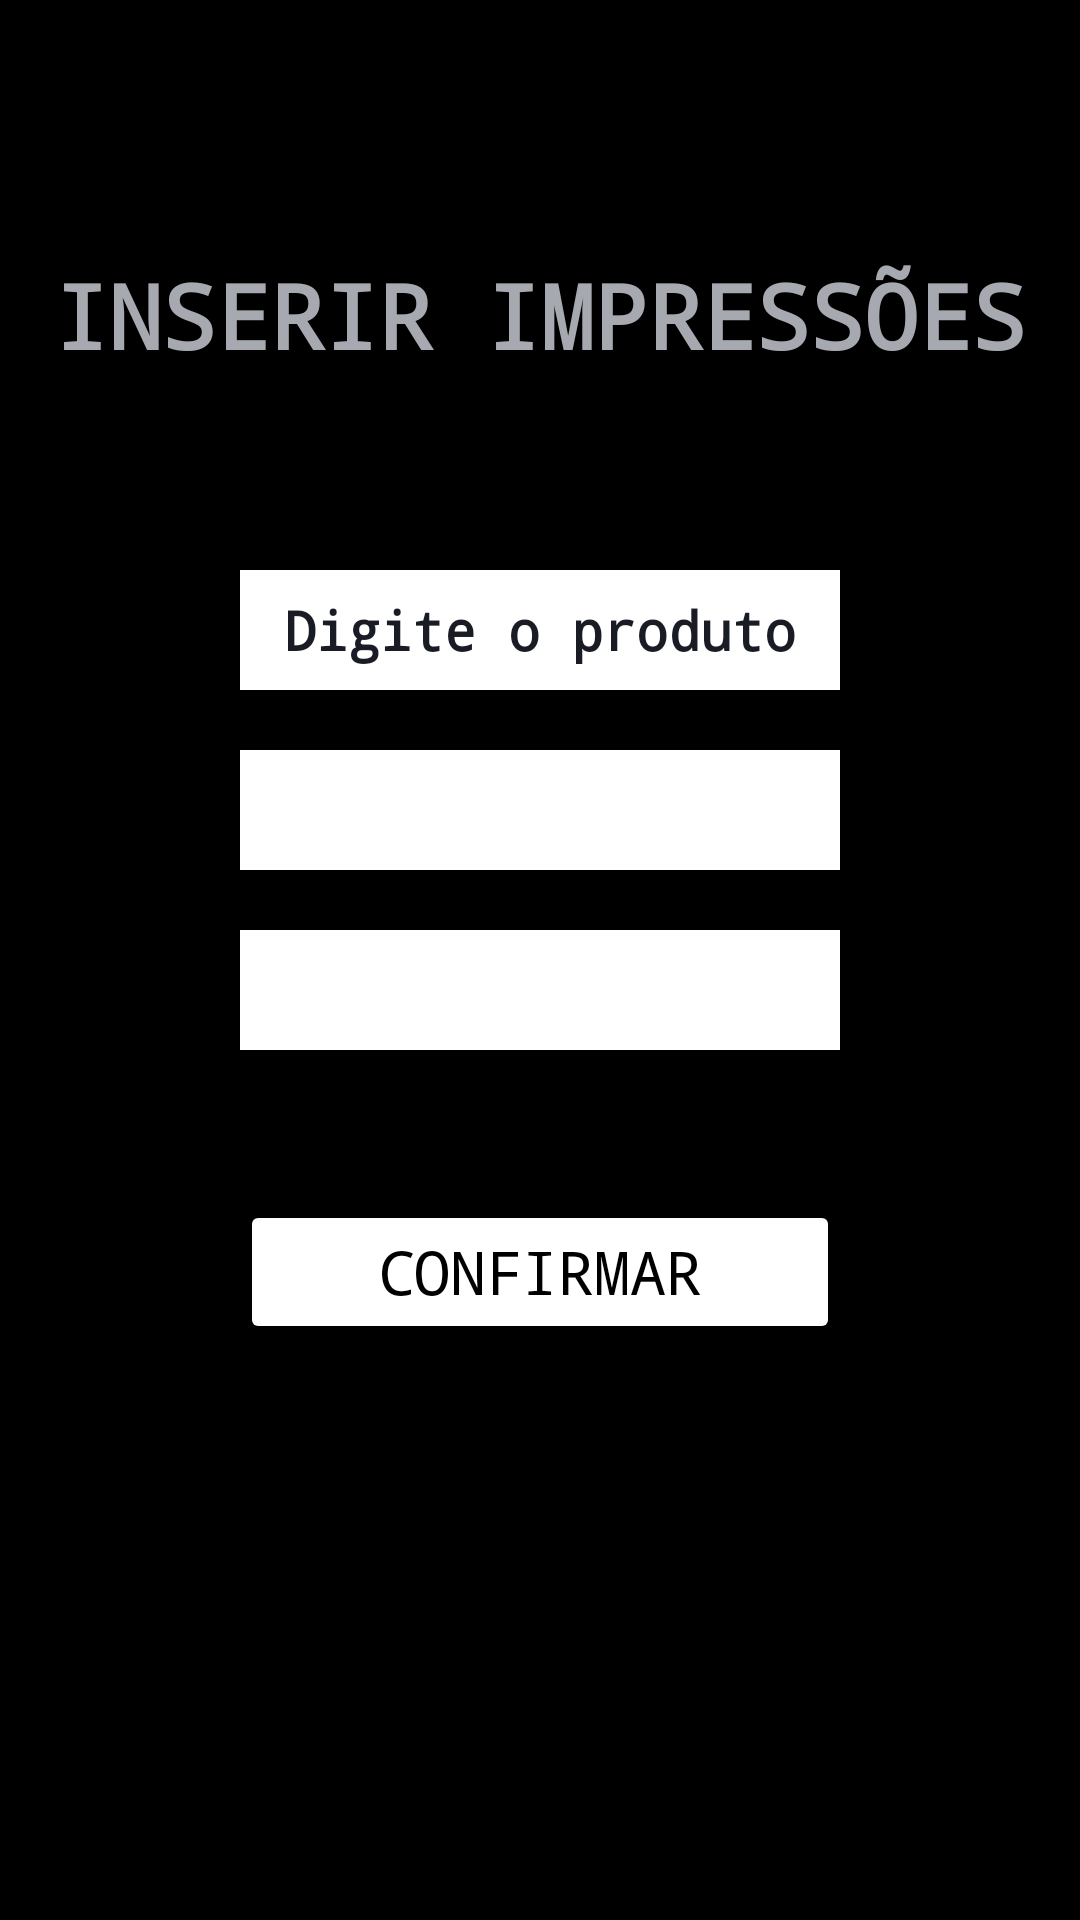

Here is an Android app screen rendered from its layout file. Give the layout XML and the strings, colors and styles it references.
<!-- AndroidManifest.xml: application theme Theme.App4 -->
<!-- res/layout/activity_inserir_impressao.xml -->
<?xml version="1.0" encoding="utf-8"?>
<androidx.constraintlayout.widget.ConstraintLayout xmlns:android="http://schemas.android.com/apk/res/android"
    xmlns:app="http://schemas.android.com/apk/res-auto"
    xmlns:tools="http://schemas.android.com/tools"
    android:layout_width="match_parent"
    android:layout_height="match_parent"
    android:background="@color/black"

    tools:context=".inserirImpressao">


    <TextView
        android:id="@+id/tituloInserirImpressao"
        android:layout_width="match_parent"
        android:layout_height="70dp"
        android:text="INSERIR IMPRESSÕES"
        android:fontFamily="monospace"
        android:textColor="#a7a9b0"
        android:textSize="30sp"
        app:layout_constraintStart_toStartOf="parent"
        app:layout_constraintEnd_toEndOf="parent"
        app:layout_constraintTop_toTopOf="parent"
        app:layout_constraintBottom_toTopOf="@id/viewInserirImpressao"
        android:textAlignment="center"
        android:layout_marginTop="40dp"
        android:textStyle="bold"
        android:gravity="center"

        />

    <View
        android:id="@+id/viewInserirImpressao"
        android:layout_width="250dp"
        android:layout_height="200dp"
        android:background="@drawable/rounded_backgournd_white_black"
        android:backgroundTint="#191c25"
        app:layout_constraintTop_toBottomOf="@id/tituloInserirImpressao"
        app:layout_constraintBottom_toTopOf="@id/botaoConfirmar"
        app:layout_constraintStart_toStartOf="parent"
        app:layout_constraintEnd_toEndOf="parent"
        />




    <EditText
        android:id="@+id/selecionarProduto"
        android:layout_width="200dp"
        android:layout_height="40dp"
        android:background="@color/white"
        android:hint="Digite o produto"
        android:textColor="#191c25"
        android:textColorHint="#191c25"
        app:layout_constraintBottom_toTopOf="@id/selecionarFuncionario"
        app:layout_constraintEnd_toEndOf="@id/viewInserirImpressao"
        app:layout_constraintStart_toStartOf="@id/viewInserirImpressao"
        app:layout_constraintTop_toTopOf="@id/viewInserirImpressao"
        android:textAlignment="center"
        android:fontFamily="monospace"
        android:textStyle="bold"
    />

    <Spinner
        android:id="@+id/selecionarFuncionario"
        android:layout_width="200dp"
        android:layout_height="40dp"
        android:background="@color/white"
        android:textColor="#191c25"
        android:textColorHint="#191c25"
        app:layout_constraintBottom_toTopOf="@id/selecionarMaquina"
        app:layout_constraintEnd_toEndOf="@id/viewInserirImpressao"
        app:layout_constraintStart_toStartOf="@id/viewInserirImpressao"
        app:layout_constraintTop_toBottomOf="@id/selecionarProduto"
        android:textAlignment="center"
        android:fontFamily="monospace"

        />


    <Spinner
        android:id="@+id/selecionarMaquina"
        android:layout_width="200dp"
        android:layout_height="40dp"
        app:layout_constraintBottom_toBottomOf="@id/viewInserirImpressao"
        app:layout_constraintEnd_toEndOf="@id/viewInserirImpressao"
        app:layout_constraintStart_toStartOf="@id/viewInserirImpressao"
        app:layout_constraintTop_toBottomOf="@id/selecionarFuncionario"
        android:background="@color/white"
        android:textAlignment="center"
        android:fontFamily="monospace"


        />

    <Button
        android:id="@+id/botaoConfirmar"
        android:layout_width="200dp"
        android:layout_height="wrap_content"
        android:layout_marginTop="50dp"
        android:backgroundTint="@color/white"
        android:text="Confirmar"
        android:fontFamily="monospace"
        android:textSize="20dp"
        android:textColor="@color/black"
        app:layout_constraintTop_toBottomOf="@id/selecionarMaquina"
        app:layout_constraintStart_toStartOf="parent"
        app:layout_constraintEnd_toEndOf="parent"
        />







</androidx.constraintlayout.widget.ConstraintLayout>
<!-- resources referenced by this layout -->
<resources>
  <color name="black">#FF000000</color>
  <color name="white">#FFFFFFFF</color>
  <style name="Theme.App4" parent="Base.Theme.App4" />
  <style name="Base.Theme.App4" parent="Theme.Material3.DayNight.NoActionBar">
          <item name="android:statusBarColor">#01040c</item>
          
          
      </style>
</resources>
